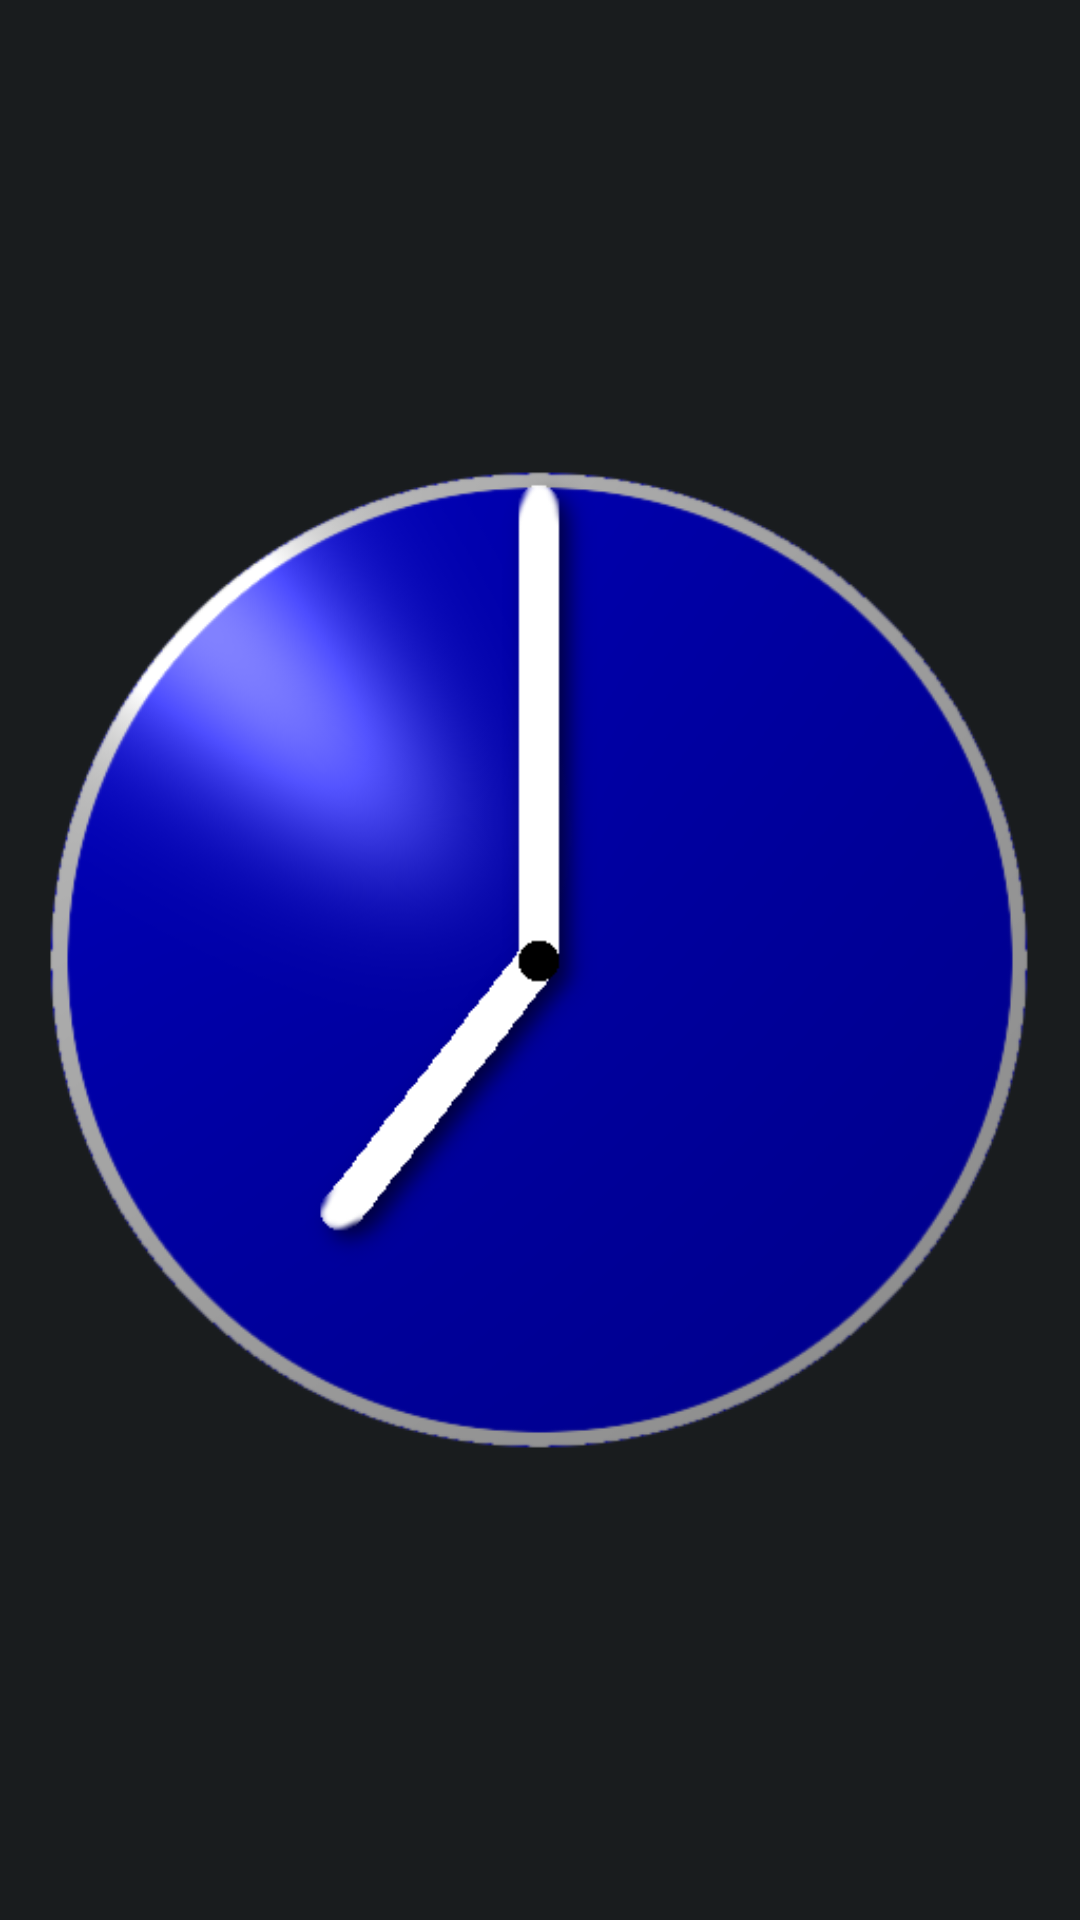

Reconstruct the res/layout file that produces this screen, plus the resources it refers to.
<!-- AndroidManifest.xml: application theme AppTheme -->
<!-- res/layout/daydream.xml -->
<?xml version="1.0" encoding="utf-8"?>
<androidx.constraintlayout.widget.ConstraintLayout xmlns:android="http://schemas.android.com/apk/res/android"
    xmlns:app="http://schemas.android.com/apk/res-auto"
    xmlns:tools="http://schemas.android.com/tools"
    android:layout_width="match_parent"
    android:layout_height="match_parent">

    <ImageView
        android:id="@+id/daydreamimageview"
        android:layout_width="0dp"
        android:layout_height="0dp"
        android:contentDescription="@string/app_name"
        app:layout_constraintBottom_toBottomOf="parent"
        app:layout_constraintEnd_toEndOf="parent"
        app:layout_constraintHorizontal_bias="0.5"
        app:layout_constraintStart_toStartOf="parent"
        app:layout_constraintTop_toTopOf="parent"
        app:srcCompat="@drawable/clock" />
</androidx.constraintlayout.widget.ConstraintLayout>
<!-- resources referenced by this layout -->
<resources>
  <!-- drawable clock: png bitmap (drawable-v24, 49062 bytes) -->
  <string name="app_name" translatable="false">HangoverClock</string>
  <style name="AppTheme" parent="AppTheme.Base">
          <item name="android:textColor">?android:attr/textColorPrimary</item>
      </style>
  <style name="AppTheme.Base" parent="@android:style/Theme.DeviceDefault" />
</resources>
